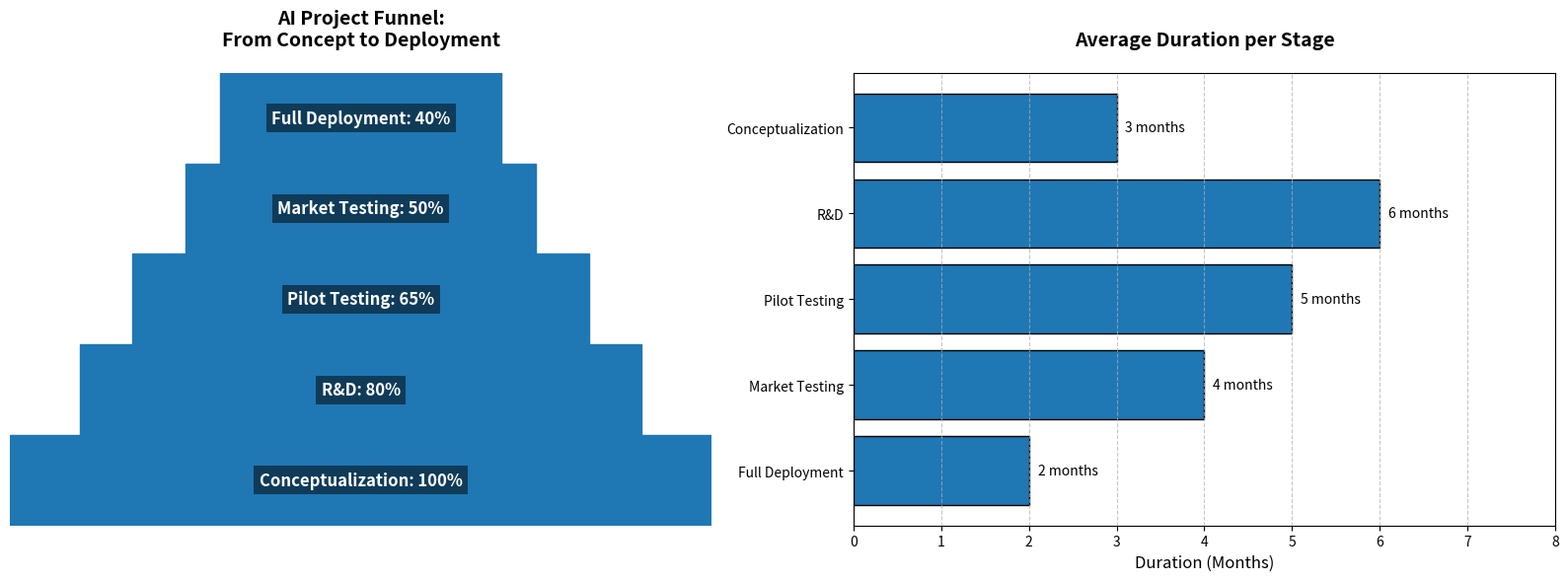

Recreate this plot in Python.
import matplotlib.pyplot as plt
import matplotlib.patches as patches
import numpy as np

# Data for the original funnel chart
stages = ["Conceptualization", "R&D", "Pilot Testing", "Market Testing", "Full Deployment"]
percentages = [100, 80, 65, 50, 40]

# Related data for the new subplot
average_durations = [3, 6, 5, 4, 2]  # Months spent in each stage

# Create the subplots
fig, (ax1, ax2) = plt.subplots(1, 2, figsize=(16, 6))
plt.subplots_adjust(wspace=0.3)

# Single color to be applied to all data groups
consistent_color = '#1f77b4'

# Original Funnel Chart
total_height = 1.0
trapezoid_widths = np.array(percentages) * 0.01
trapezoid_heights = np.diff(np.linspace(0, total_height, len(stages) + 1))
x_positions = (1 - trapezoid_widths) / 2

for i in range(len(stages)):
    polygon = patches.Polygon(
        [
            (x_positions[i], sum(trapezoid_heights[:i])),
            (x_positions[i] + trapezoid_widths[i], sum(trapezoid_heights[:i])),
            (x_positions[i] + trapezoid_widths[i], sum(trapezoid_heights[:i + 1])),
            (x_positions[i], sum(trapezoid_heights[:i + 1]))
        ],
        closed=True,
        color=consistent_color,
        edgecolor='black'
    )
    ax1.add_patch(polygon)
    ax1.text(0.5, sum(trapezoid_heights[:i]) + trapezoid_heights[i] / 2, 
             f'{stages[i]}: {percentages[i]}%', 
             ha='center', va='center', color='white', fontsize=12, fontweight='bold',
             bbox=dict(facecolor='black', edgecolor='none', alpha=0.5))

ax1.set_xlim(0, 1)
ax1.set_ylim(0, total_height)
ax1.axis('off')
ax1.set_title("AI Project Funnel:\nFrom Concept to Deployment", fontsize=14, fontweight='bold', pad=20)

# New Bar Chart for Average Duration
ax2.barh(stages, average_durations, color=consistent_color, edgecolor='black')
ax2.set_xlabel('Duration (Months)', fontsize=12)
ax2.set_title("Average Duration per Stage", fontsize=14, fontweight='bold', pad=20)
ax2.set_xlim(0, max(average_durations) + 2)
ax2.invert_yaxis()
ax2.grid(axis='x', linestyle='--', alpha=0.7)
for i, v in enumerate(average_durations):
    ax2.text(v + 0.1, i, f'{v} months', va='center', fontsize=10, color='black')

plt.tight_layout()
plt.show()
